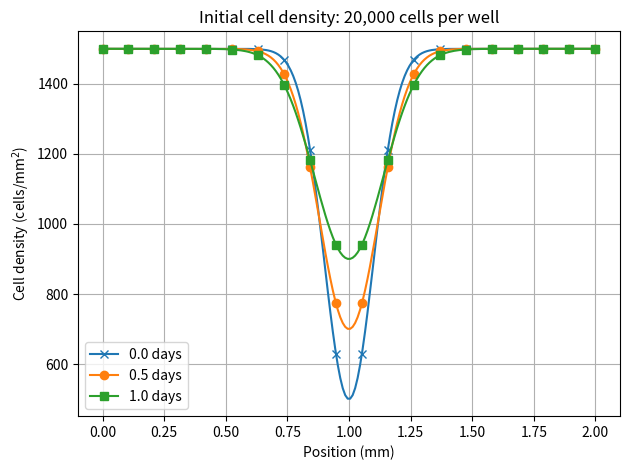

Python code for this plot:
import numpy as np
import matplotlib.pyplot as plt
from matplotlib.lines import Line2D

# Example data
x_data = np.linspace(0, 2, 20)
x_pred = np.linspace(0, 2, 200)

def gaussian(x, amp, sigma):
    return 1500 - amp * np.exp(-(x - 1)**2 / (2 * sigma**2))

# List of datasets
data_sets = [
    (gaussian(x_data, 1000, 0.1), gaussian(x_pred, 1000, 0.1), 'x', 'tab:blue', '0.0 days'),
    (gaussian(x_data, 800, 0.12), gaussian(x_pred, 800, 0.12), 'o', 'tab:orange', '0.5 days'),
    (gaussian(x_data, 600, 0.14), gaussian(x_pred, 600, 0.14), 's', 'tab:green', '1.0 days'),
]

# Plot lines and markers separately
for y_data, y_pred, marker, color, label in data_sets:
    plt.plot(x_pred, y_pred, linestyle='-', color=color)                     # Line from model
    plt.plot(x_data, y_data, linestyle='None', marker=marker, color=color)  # Markers from data

# Construct custom legend handles with both line and marker
legend_elements = [
    Line2D([0], [0], linestyle='-', marker=marker, color=color, label=label)
    for _, _, marker, color, label in data_sets
]
for _, _, marker, color, label in data_sets:
    print(f"Marker: {marker}, Color: {color}, Label: {label}")
print(legend_elements)

plt.xlabel('Position (mm)')
plt.ylabel('Cell density (cells/mm$^2$)')
plt.title('Initial cell density: 20,000 cells per well')
plt.legend(handles=legend_elements)
plt.grid(True)
plt.tight_layout()
plt.show()